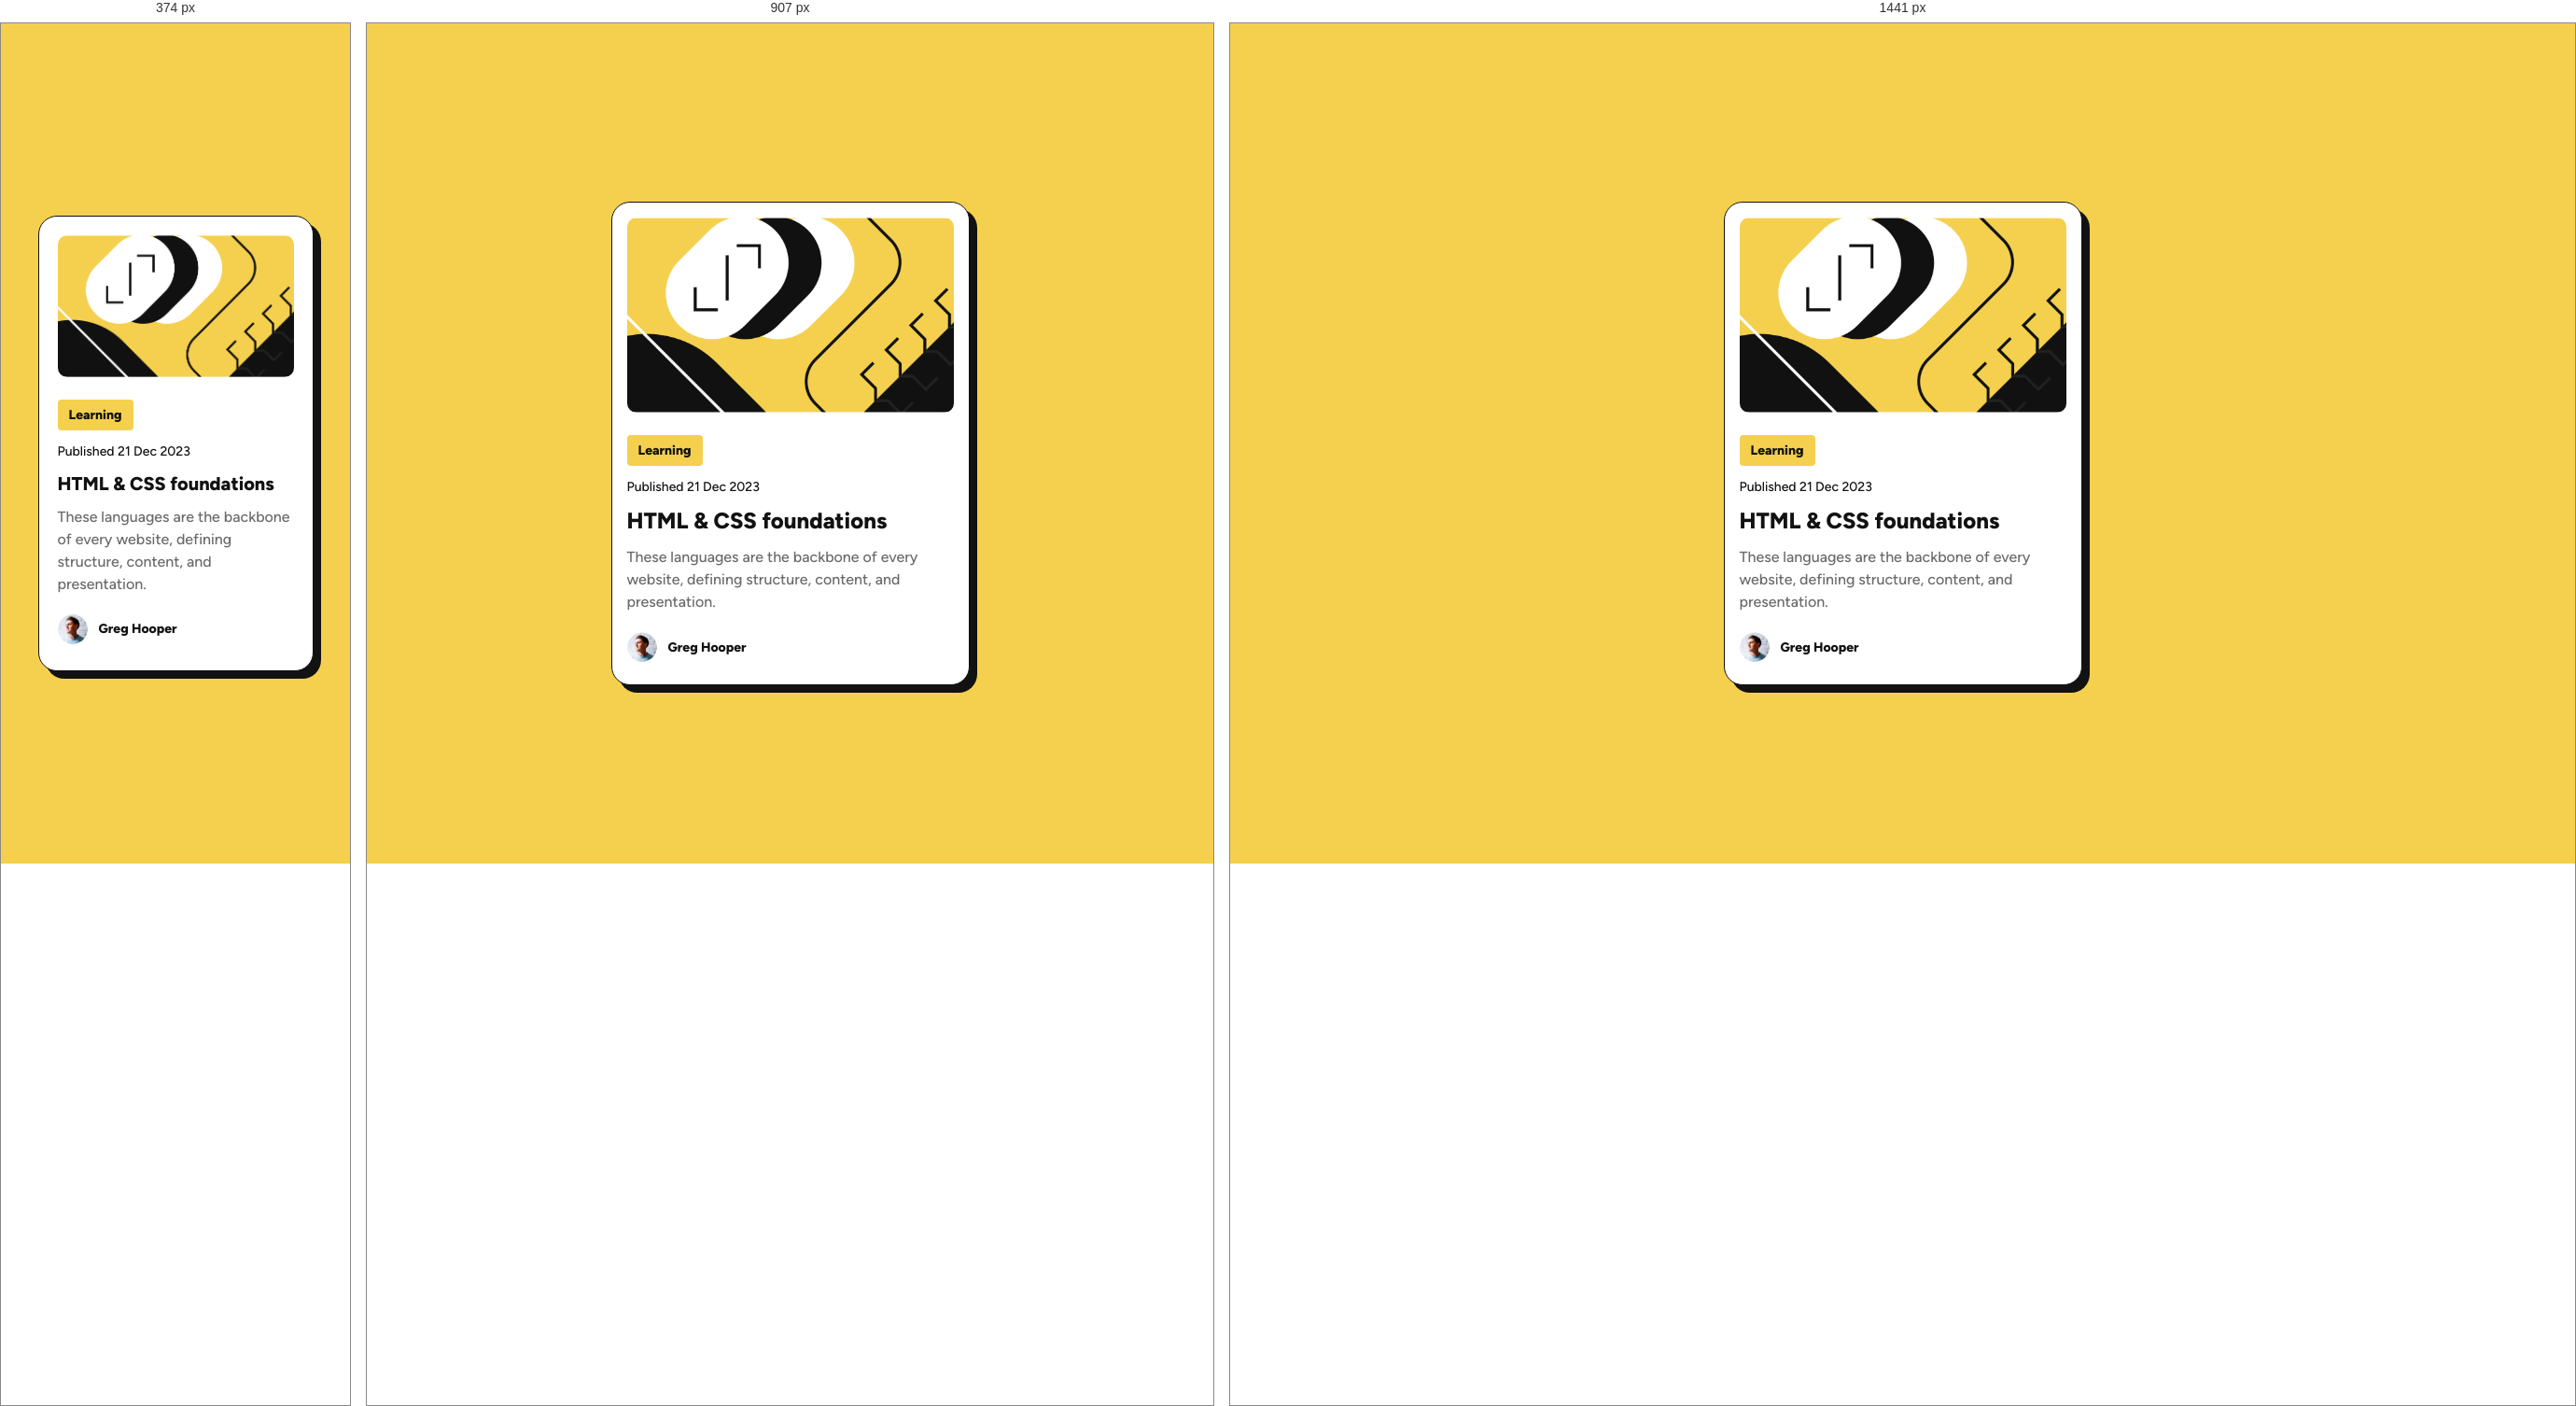
Rendered at 374 px, 907 px and 1441 px, left to right.

<!-- file: index.html -->
<!DOCTYPE html>
<html lang="en">
<head>
  <meta charset="UTF-8">
  <meta name="viewport" content="width=device-width, initial-scale=1.0">
  <link rel="icon" type="image/png" sizes="32x32" href="./assets/images/favicon-32x32.png">
  
  <title>Blog Preview Card</title>
  <link rel="stylesheet" href="style.css">
</head>
<body>
  <main class="container">
    <article class="blog-card">
      <div class="card-image">
        <img src="./assets/images/illustration-article.png" alt="Illustration featuring abstract shapes and code brackets">
      </div>
      
      <div class="card-content">
        <span class="card-category">Learning</span>
        <p class="card-date">Published 21 Dec 2023</p>
        <h1 class="card-title">
          <a href="#" class="card-link">HTML & CSS foundations</a>
        </h1>
        <p class="card-description">These languages are the backbone of every website, defining structure, content, and presentation.</p>
        
        <div class="card-author">
          <img src="./assets/images/image-avatar.webp" alt="Greg Hooper" class="author-avatar">
          <span class="author-name">Greg Hooper</span>
        </div>
      </div>
    </article>
  </main>
</body>
</html>

/* @media block from style.css */
@media (max-width: 375px) {
  .container {
    max-width: 327px;
    padding: 0 16px;
  }
  
  .blog-card {
    padding: 20px;
  }
  
  .card-title {
    font-size: 20px;
  }
}

/* @media block from style.css */
@media (min-width: 1440px) {
  .container {
    max-width: 384px;
  }
}